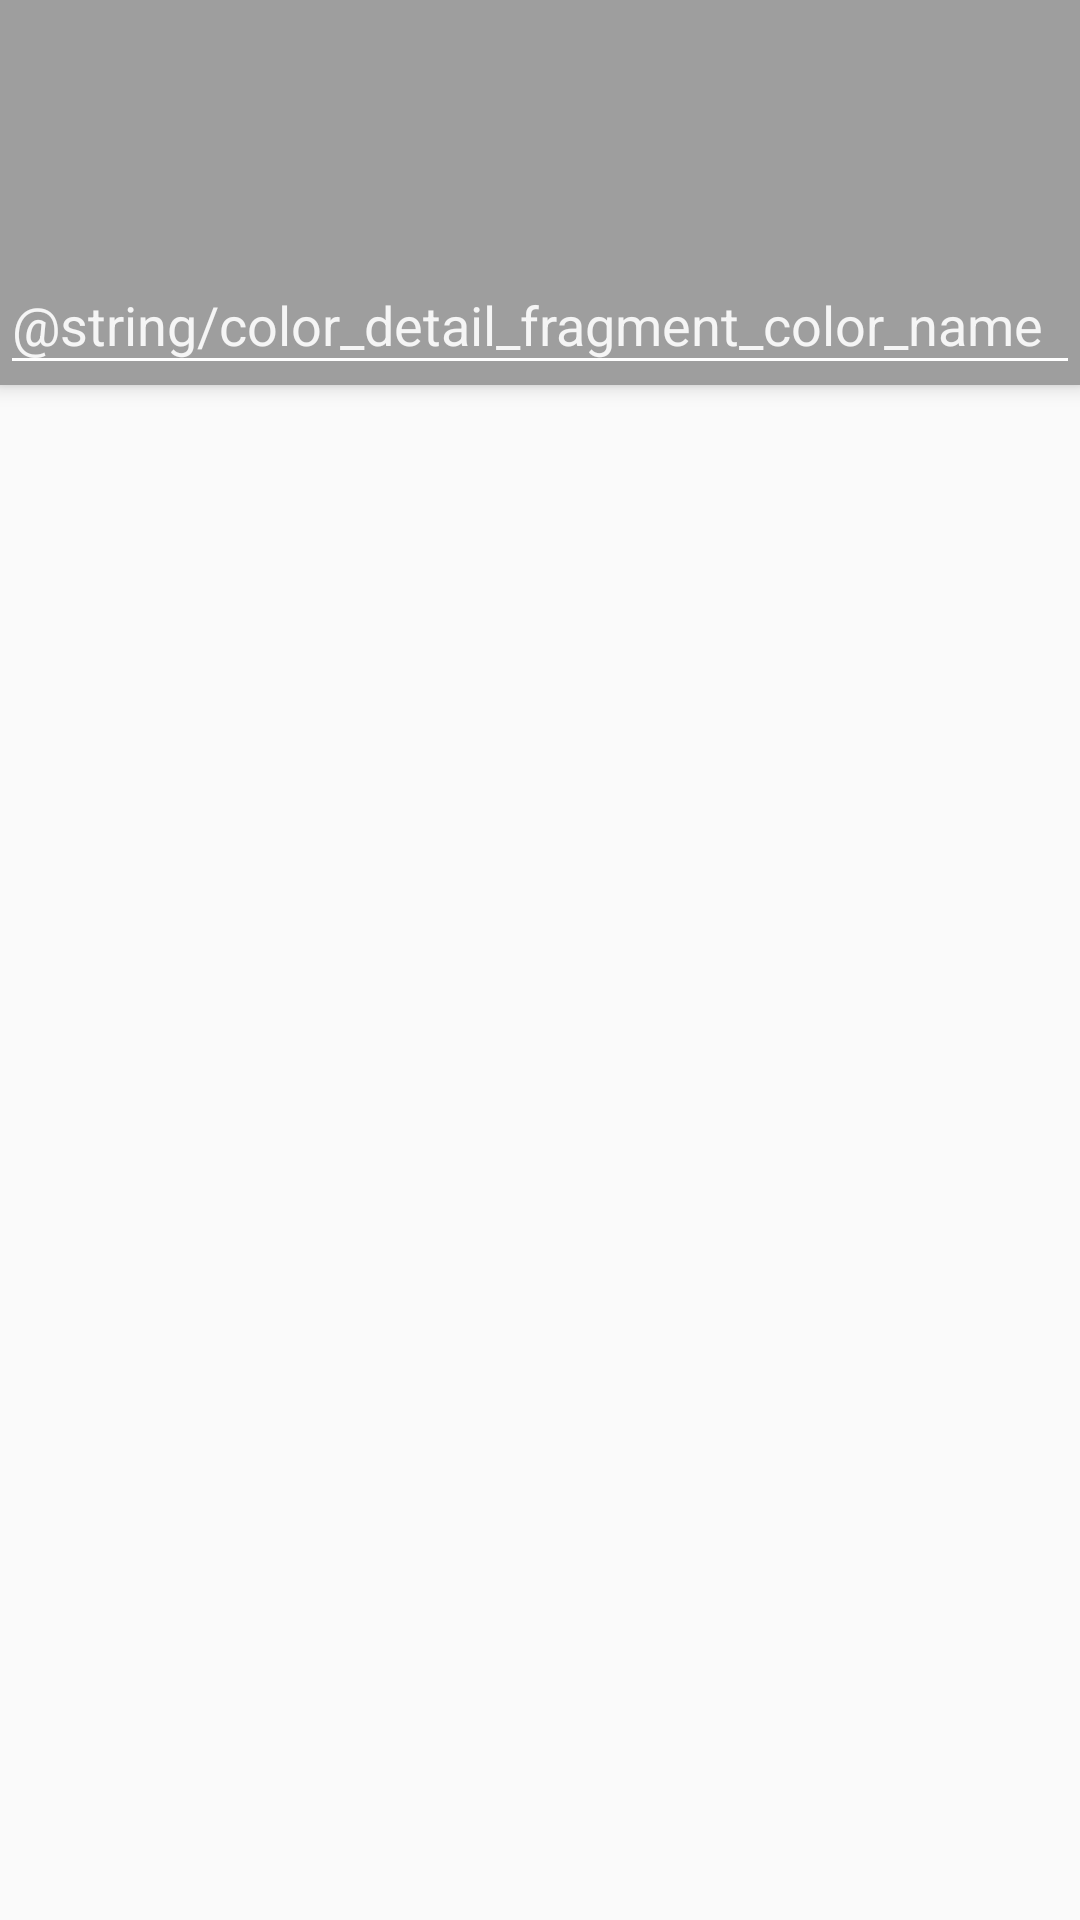

Produce the Android XML layout that renders to this screen, including the resource entries it uses.
<!-- AndroidManifest.xml: application theme AppTheme -->
<!-- res/layout/activity_color.xml -->
<?xml version="1.0" encoding="utf-8"?>
<android.support.design.widget.CoordinatorLayout
    xmlns:android="http://schemas.android.com/apk/res/android"
    xmlns:app="http://schemas.android.com/apk/res-auto"
    xmlns:tools="http://schemas.android.com/tools"
    android:layout_width="match_parent"
    android:layout_height="match_parent"
    android:fitsSystemWindows="true"
    tools:context=".activities.ColorActivity">

    <android.support.design.widget.AppBarLayout
        android:layout_width="match_parent"
        android:layout_height="wrap_content"
        android:theme="@style/AppTheme.AppBarOverlay"
        android:id="@+id/app_bar">

        <android.support.v7.widget.Toolbar
            android:id="@+id/toolbar"
            android:layout_width="match_parent"
            android:layout_height="?attr/actionBarSize"
            android:background="?attr/colorPrimary"
            app:popupTheme="@style/AppTheme.PopupOverlay"/>
        <android.support.design.widget.TextInputLayout
            android:layout_width="match_parent"
            android:layout_height="wrap_content"
            android:layout_marginTop="20dp"
            android:textColorHint="@color/colorLightPrimary">
            <EditText
                android:id="@+id/color_name"
                android:layout_width="match_parent"
                android:layout_height="wrap_content"
                android:inputType="text"
                android:hint="@string/color_detail_fragment_color_name"/>
        </android.support.design.widget.TextInputLayout>
    </android.support.design.widget.AppBarLayout>

    <android.support.v4.widget.NestedScrollView
        android:id="@+id/content_fragment"
        android:layout_width="match_parent"
        android:layout_height="match_parent"
        app:layout_behavior="@string/appbar_scrolling_view_behavior">

    </android.support.v4.widget.NestedScrollView>

</android.support.design.widget.CoordinatorLayout>
<!-- resources referenced by this layout -->
<resources>
  <color name="colorLightPrimary">#F5F5F5</color>
  <style name="AppTheme.AppBarOverlay" parent="ThemeOverlay.AppCompat.Dark.ActionBar" />
  <style name="AppTheme.PopupOverlay" parent="ThemeOverlay.AppCompat.Light" />
  <style name="AppTheme" parent="Theme.AppCompat.Light.DarkActionBar">
          
          <item name="colorPrimary">@color/colorPrimary</item>
          <item name="colorPrimaryDark">@color/colorPrimaryDark</item>
          <item name="colorAccent">@color/colorAccent</item>
      </style>
  <color name="colorPrimary">#9E9E9E</color>
  <color name="colorPrimaryDark">#616161</color>
  <color name="colorAccent">#607D8B</color>
</resources>
